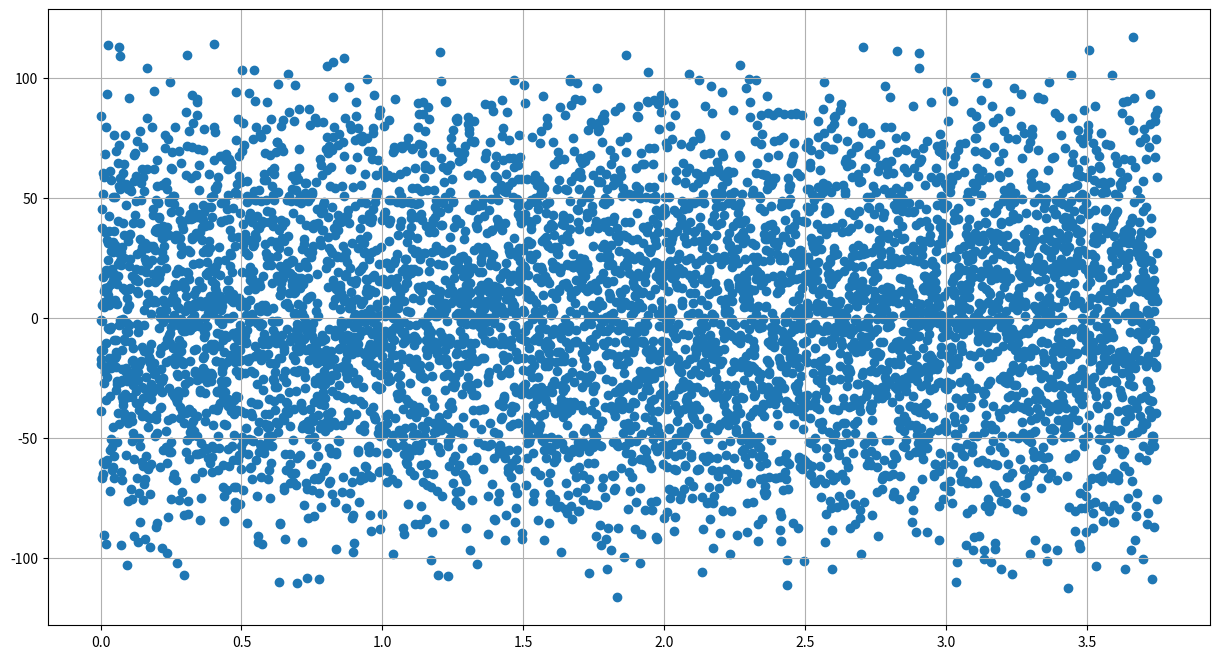
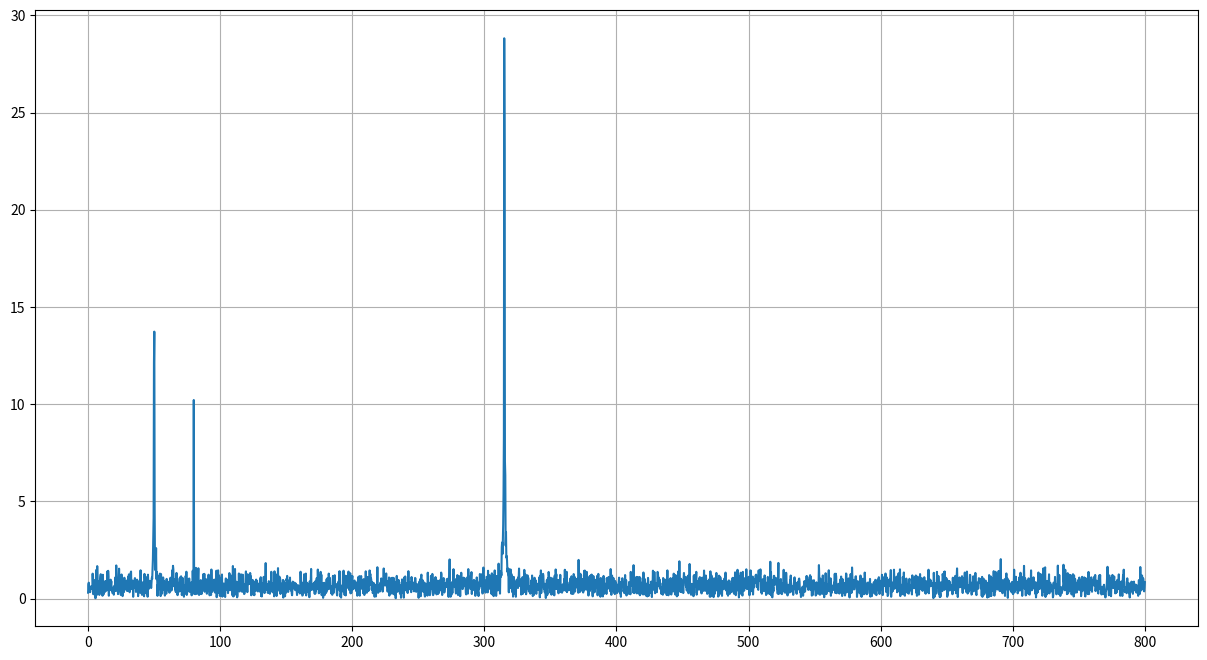

Recreate these plots in Python, in order.
import numpy as np
from scipy.fftpack import fft

get_ipython().run_line_magic('matplotlib', 'inline')

import matplotlib
import matplotlib.pyplot as plt

N = 6000
T = 1.0 / 1600.0

x = np.linspace(0.0, N*T, N)
y = (
    20 * np.sin(50.0 * 2.0*np.pi*x) +
    10 * np.sin(80.0 * 2.0*np.pi*x) +
    40 * np.sin(315.0 * 2.0*np.pi*x) +
    np.random.uniform(-50., 50., size=len(x))
)

plt.figure(figsize=(15,8))
plt.scatter(x, y)
plt.grid()
plt.show()

yf = fft(y)
xf = np.linspace(0.0, 1.0/(2.0*T), N//2)

plt.figure(figsize=(15,8))
plt.plot(xf, 2.0/N * np.abs(yf[0:N//2]))
plt.grid()
plt.show()

